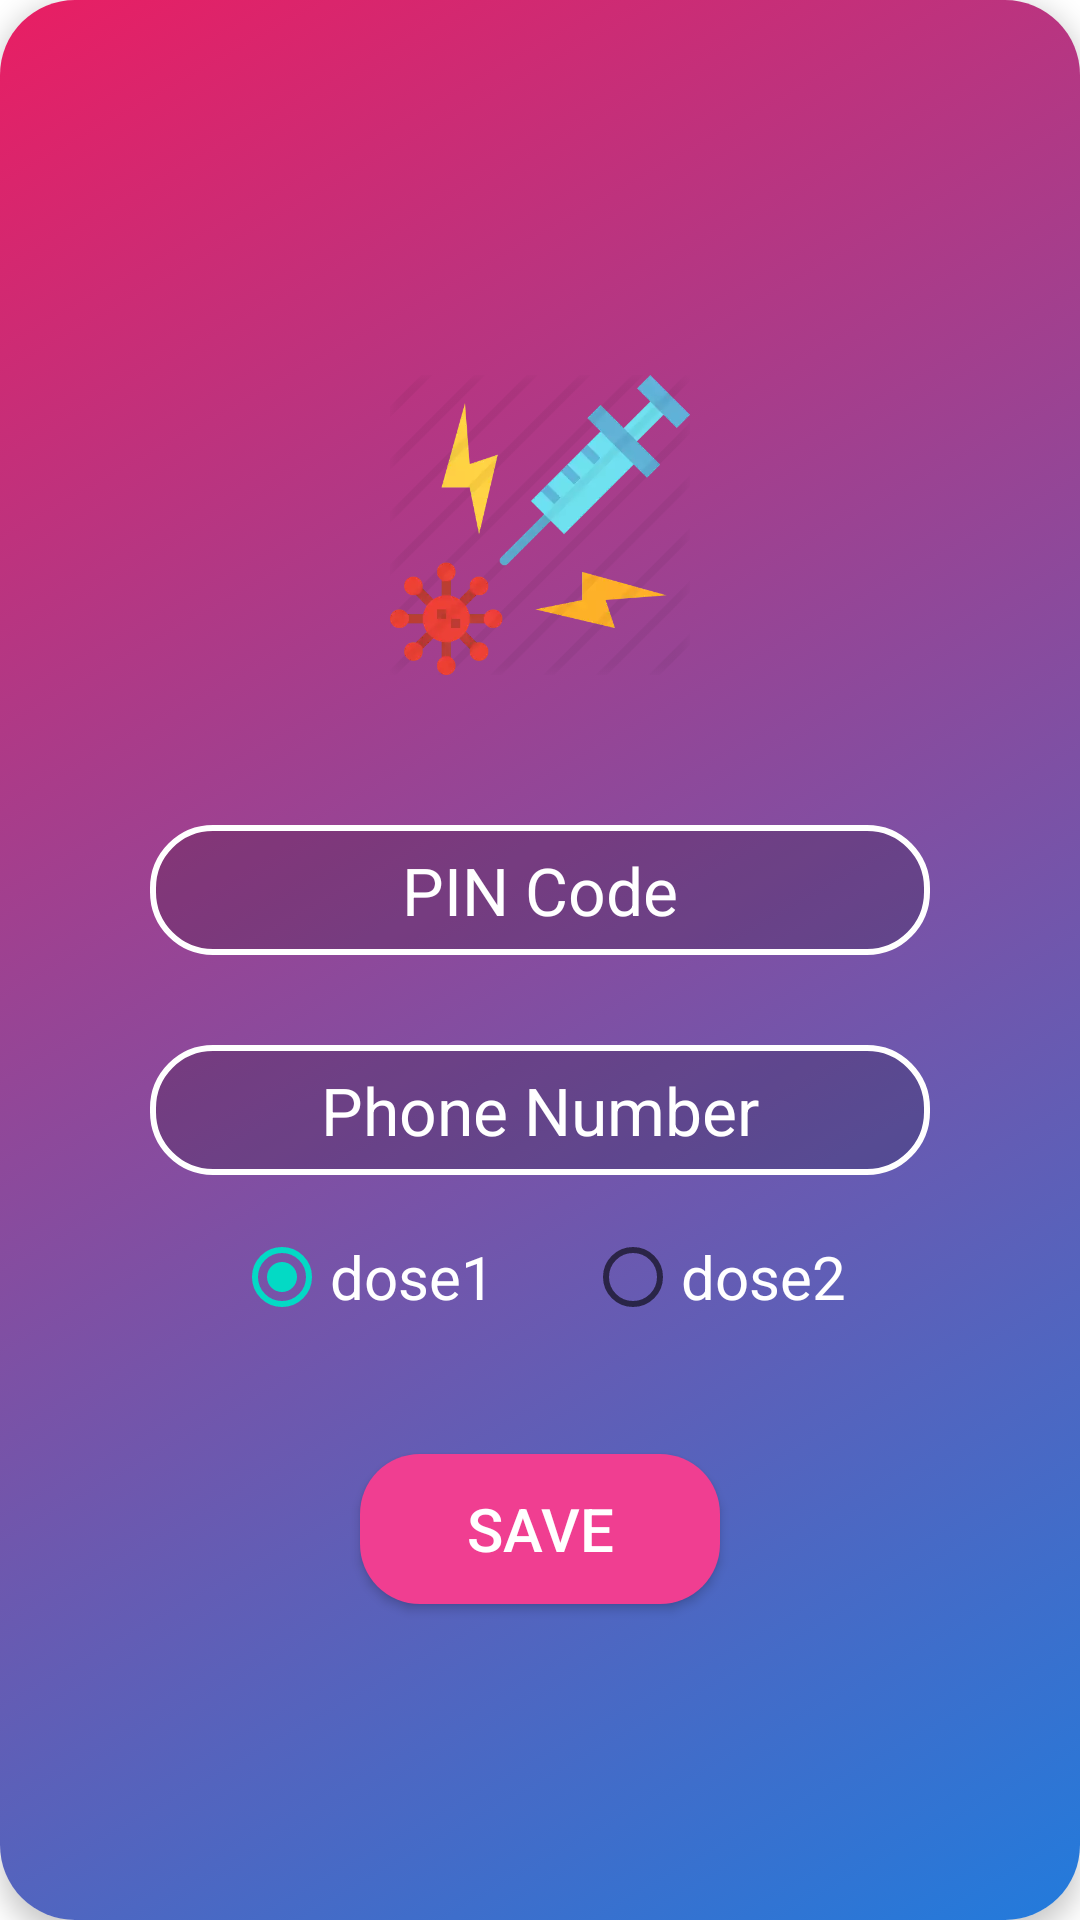

Android layout source for this screen:
<!-- AndroidManifest.xml: application theme Theme.CowinAutoBook -->
<!-- res/layout/fragment_home.xml -->
<?xml version="1.0" encoding="utf-8"?>
<androidx.cardview.widget.CardView xmlns:android="http://schemas.android.com/apk/res/android"
    xmlns:app="http://schemas.android.com/apk/res-auto"
    android:id="@+id/home_fragment"
    android:layout_width="match_parent"
    android:layout_height="match_parent"
    app:cardCornerRadius="25dp"
    app:cardElevation="5dp"
    android:layout_margin="10dp">

    <LinearLayout
        android:layout_width="match_parent"
        android:layout_height="match_parent"
        android:background="@drawable/card_background"
        android:gravity="center"
        android:orientation="vertical">

        <androidx.appcompat.widget.AppCompatImageView
            android:layout_width="100dp"
            android:layout_height="100dp"
            android:layout_gravity="center"
            android:layout_marginTop="20dp"
            android:contentDescription="@string/vaccine_icon"
            app:srcCompat="@drawable/vaccine_img" />

        <EditText
            android:id="@+id/etPinCode"
            android:layout_width="match_parent"
            android:layout_height="wrap_content"
            android:layout_marginHorizontal="50dp"
            android:layout_marginTop="50dp"
            android:background="@drawable/edit_text"
            android:hint="@string/pin_code"
            android:importantForAutofill="no"
            android:inputType="number"
            android:maxLength="6"
            android:maxLines="1"
            android:textAlignment="center"
            android:textColor="@color/white"
            android:textColorHint="@color/white"
            android:textSize="22sp" />

        <EditText
            android:id="@+id/etPhone"
            android:layout_width="match_parent"
            android:layout_height="wrap_content"
            android:layout_marginHorizontal="50dp"
            android:layout_marginTop="30dp"
            android:background="@drawable/edit_text"
            android:hint="@string/phone_number"
            android:importantForAutofill="no"
            android:inputType="phone"
            android:maxLength="10"
            android:maxLines="1"
            android:textAlignment="center"
            android:textColor="@color/white"
            android:textColorHint="@color/white"
            android:textSize="22sp" />

        <RadioGroup
            android:id="@+id/rgDose"
            android:layout_width="match_parent"
            android:layout_height="wrap_content"
            android:layout_marginTop="10dp"
            android:orientation="horizontal"
            android:gravity="center">
                <RadioButton
                    android:id="@+id/rbDose1"
                    android:layout_width="wrap_content"
                    android:layout_height="wrap_content"
                    android:text="@string/dose1"
                    android:checked="true"
                    android:textColor="@color/white"
                    android:textSize="20sp"
                    android:layout_marginHorizontal="15dp"/>

                <RadioButton
                    android:id="@+id/rbDose2"
                    android:layout_width="wrap_content"
                    android:layout_height="wrap_content"
                    android:text="@string/dose2"
                    android:textColor="@color/white"
                    android:textSize="20sp"
                    android:layout_marginHorizontal="15dp"/>
        </RadioGroup>


        <androidx.appcompat.widget.AppCompatButton
            android:id="@+id/btnSave"
            android:layout_width="120dp"
            android:layout_height="50dp"
            android:layout_gravity="center"
            android:layout_marginTop="35dp"
            android:background="@drawable/button"
            android:text="@string/save"
            android:textColor="@color/white"
            android:textSize="20sp" />

    </LinearLayout>

</androidx.cardview.widget.CardView>
<!-- resources referenced by this layout -->
<resources>
  <color name="white">#FFFFFFFF</color>
  <!-- drawable button (drawable) -->
  <?xml version="1.0" encoding="utf-8"?>
  <shape xmlns:android="http://schemas.android.com/apk/res/android">
          <corners android:radius="20dp" />
          <solid android:color="#f03e91" />
          <padding
              android:left="28.5dp"
              android:top="10dp"
              android:right="28.5dp"
              android:bottom="10dp" />
  </shape>
  <!-- drawable card_background (drawable) -->
  <?xml version="1.0" encoding="utf-8"?>
  <selector xmlns:android="http://schemas.android.com/apk/res/android">
      <item>
              <shape>
                  <gradient
                      android:startColor="#227BDC"
                      android:endColor="#E91E63"
                      android:angle="135"/>
              </shape>
          </item>
  </selector>
  <!-- drawable edit_text (drawable) -->
  <?xml version="1.0" encoding="utf-8"?>
  <shape xmlns:android="http://schemas.android.com/apk/res/android"
      android:shape="rectangle">
      <solid android:color="#2C000000" />
      <corners
          android:radius="20dp"/>
      <stroke
          android:color="#ffffff"
          android:width="2dp"/>
      <padding android:top="7dp" android:bottom="7dp" />
  
  </shape>
  <!-- drawable vaccine_img: webp bitmap (drawable, 19380 bytes) -->
  <string name="dose1">dose1</string>
  <string name="dose2">dose2</string>
  <string name="phone_number">Phone Number</string>
  <string name="pin_code">PIN Code</string>
  <string name="save">Save</string>
  <string name="vaccine_icon">Vaccine icon</string>
  <style name="Theme.CowinAutoBook" parent="Theme.MaterialComponents.DayNight.NoActionBar">
          
          <item name="colorPrimary">@color/purple_500</item>
          <item name="colorPrimaryVariant">@color/purple_700</item>
          <item name="colorOnPrimary">@color/white</item>
          
          <item name="colorSecondary">@color/teal_200</item>
          <item name="colorSecondaryVariant">@color/teal_700</item>
          <item name="colorOnSecondary">@color/black</item>
          
          <item name="android:statusBarColor" tools:targetApi="l">?attr/colorPrimaryVariant</item>
          
      </style>
  <color name="purple_500">#FF6200EE</color>
  <color name="purple_700">#FF3700B3</color>
  <color name="teal_200">#FF03DAC5</color>
  <color name="teal_700">#FF018786</color>
  <color name="black">#FF000000</color>
</resources>
